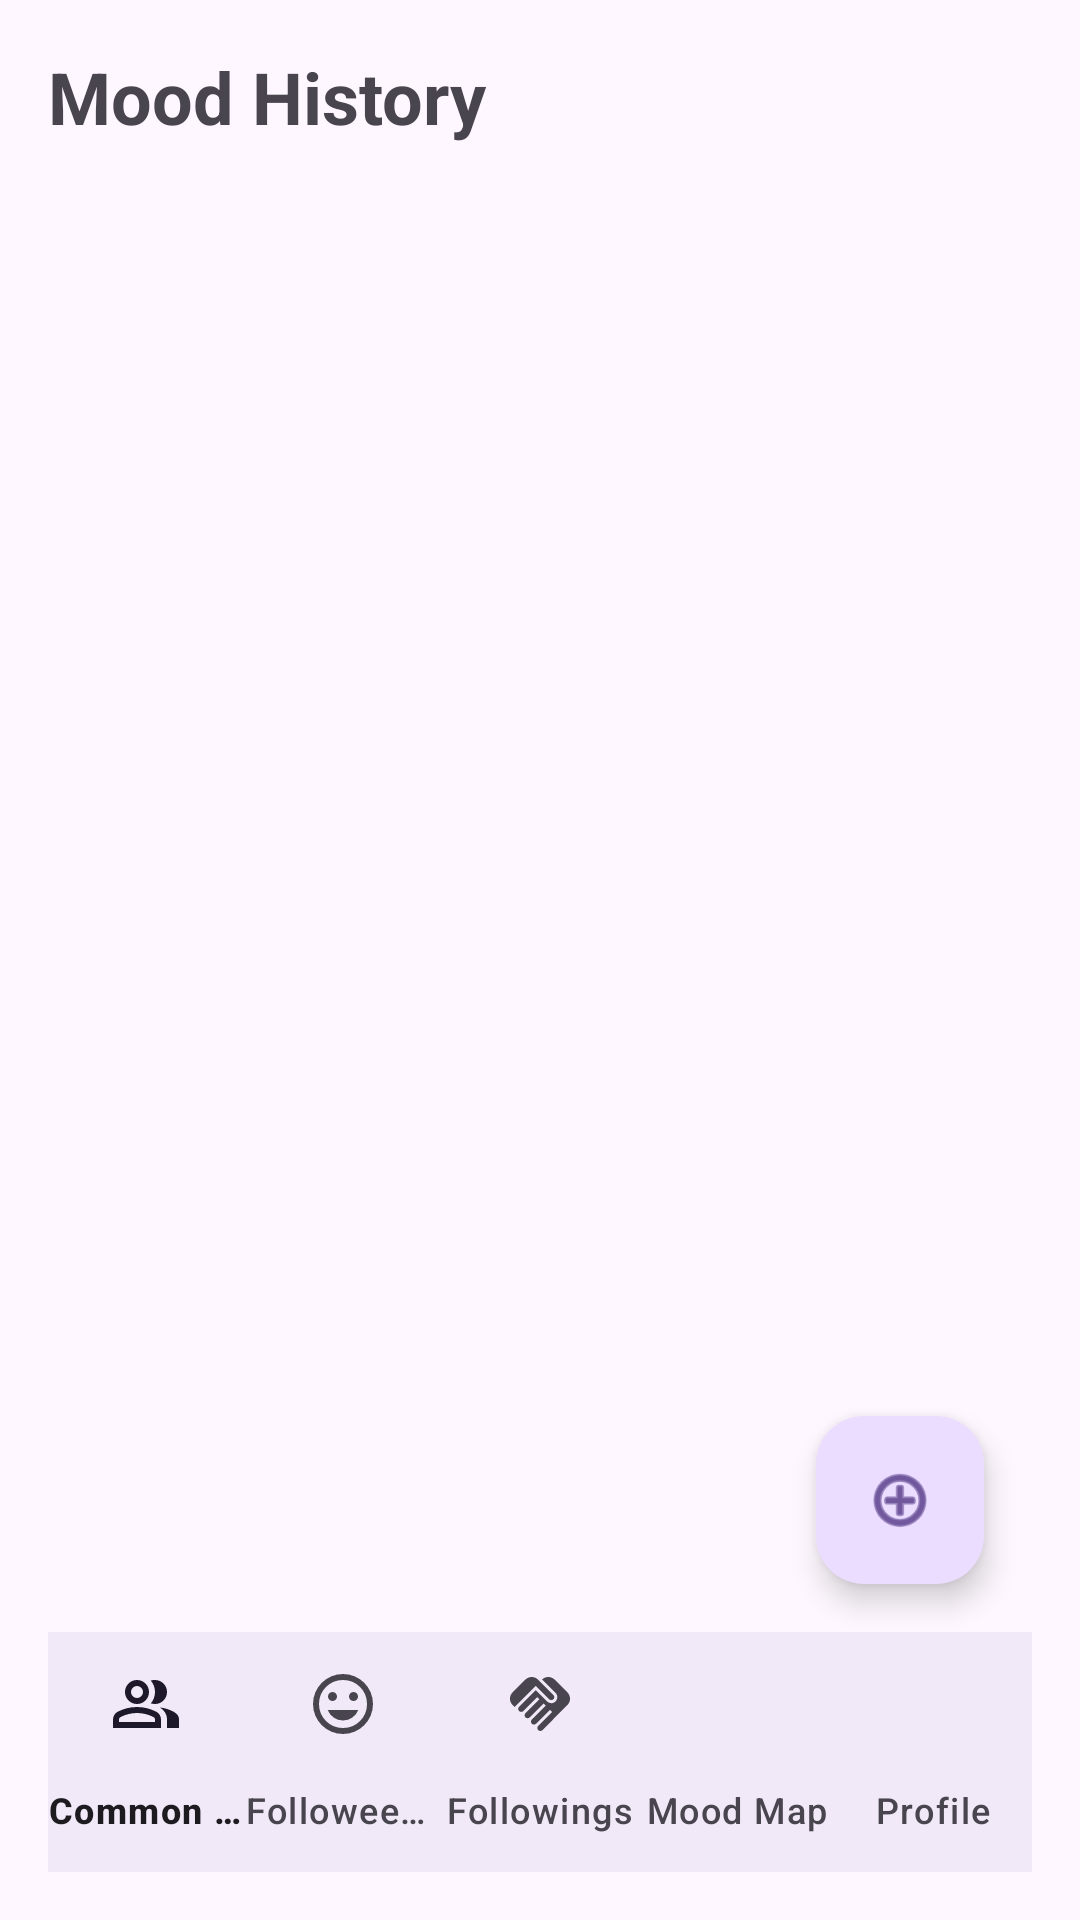

This screen was rendered from an Android layout file. Write that file and the resources it references.
<!-- AndroidManifest.xml: application theme Theme.Project -->
<!-- res/layout/mood_history.xml -->
<?xml version="1.0" encoding="utf-8"?>
<androidx.constraintlayout.widget.ConstraintLayout xmlns:android="http://schemas.android.com/apk/res/android"
    xmlns:app="http://schemas.android.com/apk/res-auto"
    xmlns:tools="http://schemas.android.com/tools"
    android:layout_width="match_parent"
    android:layout_height="match_parent"
    android:padding="16dp">

    
    <TextView
        android:id="@+id/textMoodHistoryTitle"
        android:layout_width="wrap_content"
        android:layout_height="wrap_content"
        android:text="@string/mood_history"
        android:textSize="24sp"
        android:textStyle="bold"
        app:layout_constraintTop_toTopOf="parent"
        app:layout_constraintStart_toStartOf="parent"
        android:layout_marginBottom="16dp"/>


    <androidx.recyclerview.widget.RecyclerView
        android:id="@+id/recyclerMoodHistory"
        android:layout_width="0dp"
        android:layout_height="0dp"
        app:layout_constraintBottom_toTopOf="@+id/bottomNavigation"
        app:layout_constraintStart_toStartOf="parent"
        app:layout_constraintEnd_toEndOf="parent"
        android:clipToPadding="false"
        android:paddingBottom="32dp"
        tools:listitem="@layout/item_mood"/>

    
    <com.google.android.material.floatingactionbutton.FloatingActionButton
        android:id="@+id/floating_add_mood_button"
        android:layout_width="wrap_content"
        android:layout_height="wrap_content"
        android:clickable="true"
        app:srcCompat="@android:drawable/ic_menu_add"
        app:layout_constraintBottom_toTopOf="@+id/bottomNavigation"
        app:layout_constraintEnd_toEndOf="parent"
        android:layout_marginEnd="16dp"
        android:layout_marginBottom="16dp" />

    
    <com.google.android.material.bottomnavigation.BottomNavigationView
        android:id="@+id/bottomNavigation"
        android:layout_width="match_parent"
        android:layout_height="wrap_content"
        android:background="?android:attr/windowBackground"
        app:menu="@menu/menu_bottom_navigation"
        app:labelVisibilityMode="labeled"
        app:itemHorizontalTranslationEnabled="false"
        app:layout_constraintBottom_toBottomOf="parent"/>

</androidx.constraintlayout.widget.ConstraintLayout>
<!-- res/layout/item_mood.xml (included above) -->
<?xml version="1.0" encoding="utf-8"?>
<androidx.constraintlayout.widget.ConstraintLayout xmlns:android="http://schemas.android.com/apk/res/android"
    xmlns:app="http://schemas.android.com/apk/res-auto"
    xmlns:tools="http://schemas.android.com/tools"
    android:layout_width="match_parent"
    android:layout_height="wrap_content"
    android:padding="12dp">

   <ImageView
        android:id="@+id/emoticon"
        android:layout_width="24dp"
        android:layout_height="24dp"
        app:layout_constraintStart_toStartOf="parent"
        app:layout_constraintTop_toTopOf="parent"
        android:layout_marginEnd="8dp" />

    <TextView
        android:id="@+id/emotion"
        android:layout_width="0dp"
        android:layout_height="wrap_content"
        android:text="@string/dialog_filter_mood_happy"
        android:textSize="16sp"
        android:layout_marginEnd="8dp"
        app:layout_constraintStart_toEndOf="@id/emoticon"
        app:layout_constraintTop_toTopOf="@id/emoticon"
        app:layout_constraintEnd_toStartOf="@+id/btnDetails" />

   <TextView
        android:id="@+id/date"
        android:layout_width="wrap_content"
        android:layout_height="wrap_content"
        android:text="2023-03-02"
        android:textSize="14sp"
        android:textColor="@android:color/darker_gray"
        app:layout_constraintStart_toStartOf="parent"
        app:layout_constraintTop_toBottomOf="@id/emotion" />

   <TextView
        android:id="@+id/reason"
        android:layout_width="wrap_content"
        android:layout_height="wrap_content"
        android:text="Reason .........."
        android:textSize="14sp"
        android:textColor="@android:color/holo_blue_dark"
        app:layout_constraintStart_toStartOf="parent"
        app:layout_constraintTop_toBottomOf="@id/date" />

    <TextView
        android:id="@+id/postedBy"
        android:layout_width="wrap_content"
        android:layout_height="wrap_content"
        android:text="posted by:"
        android:textSize="14sp"
        android:textColor="@android:color/holo_green_dark"
        app:layout_constraintStart_toStartOf="parent"
        app:layout_constraintTop_toBottomOf="@id/reason" />
   <TextView
        android:id="@+id/location"
        android:layout_width="wrap_content"
        android:layout_height="wrap_content"
        android:text="Location"
        android:textSize="14sp"
        android:textColor="@android:color/holo_purple"
        app:layout_constraintStart_toStartOf="parent"
        app:layout_constraintTop_toBottomOf="@id/postedBy" />


    <Button
        android:id="@+id/btnDetails"
        android:layout_width="wrap_content"
        android:layout_height="wrap_content"
        android:text="Details"
        app:layout_constraintTop_toBottomOf="@id/imageView"
        app:layout_constraintEnd_toEndOf="@id/imageView"
        android:layout_marginTop="4dp"/>

    <ImageView
        android:id="@+id/imageView"
        android:layout_width="100dp"
        android:layout_height="100dp"
        android:layout_marginStart="8dp"
        android:layout_marginEnd="8dp"
        android:scaleType="centerCrop"
        android:contentDescription="Image"
        app:layout_constraintTop_toTopOf="parent"
        app:layout_constraintEnd_toEndOf="parent"
        />



</androidx.constraintlayout.widget.ConstraintLayout>
<!-- resources referenced by this layout -->
<resources>
  <string name="dialog_filter_mood_happy">😊 Happy</string>
  <string name="mood_history">Mood History</string>
  <style name="Theme.Project" parent="Base.Theme.Project" />
  <style name="Base.Theme.Project" parent="Theme.Material3.DayNight.NoActionBar">
          
          
      </style>
</resources>
